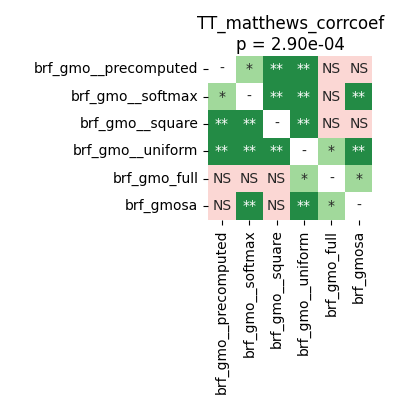

Data behind this chart, as committed beside it:
	brf_gmo__precomputed	brf_gmo__softmax	brf_gmo__square	brf_gmo__uniform	brf_gmo_full	brf_gmosa
brf_gmo__precomputed	1.0	0.01146	0.008371	0.007324	0.4316	0.105
brf_gmo__softmax	0.01146	1.0	0.007324	0.007324	0.2682	0.008371
brf_gmo__square	0.008371	0.007324	1.0	0.007324	0.06658	0.2951
brf_gmo__uniform	0.007324	0.007324	0.007324	1.0	0.01099	0.008371
brf_gmo_full	0.4316	0.2682	0.06658	0.01099	1.0	0.01465
brf_gmosa	0.105	0.008371	0.2951	0.008371	0.01465	1.0
